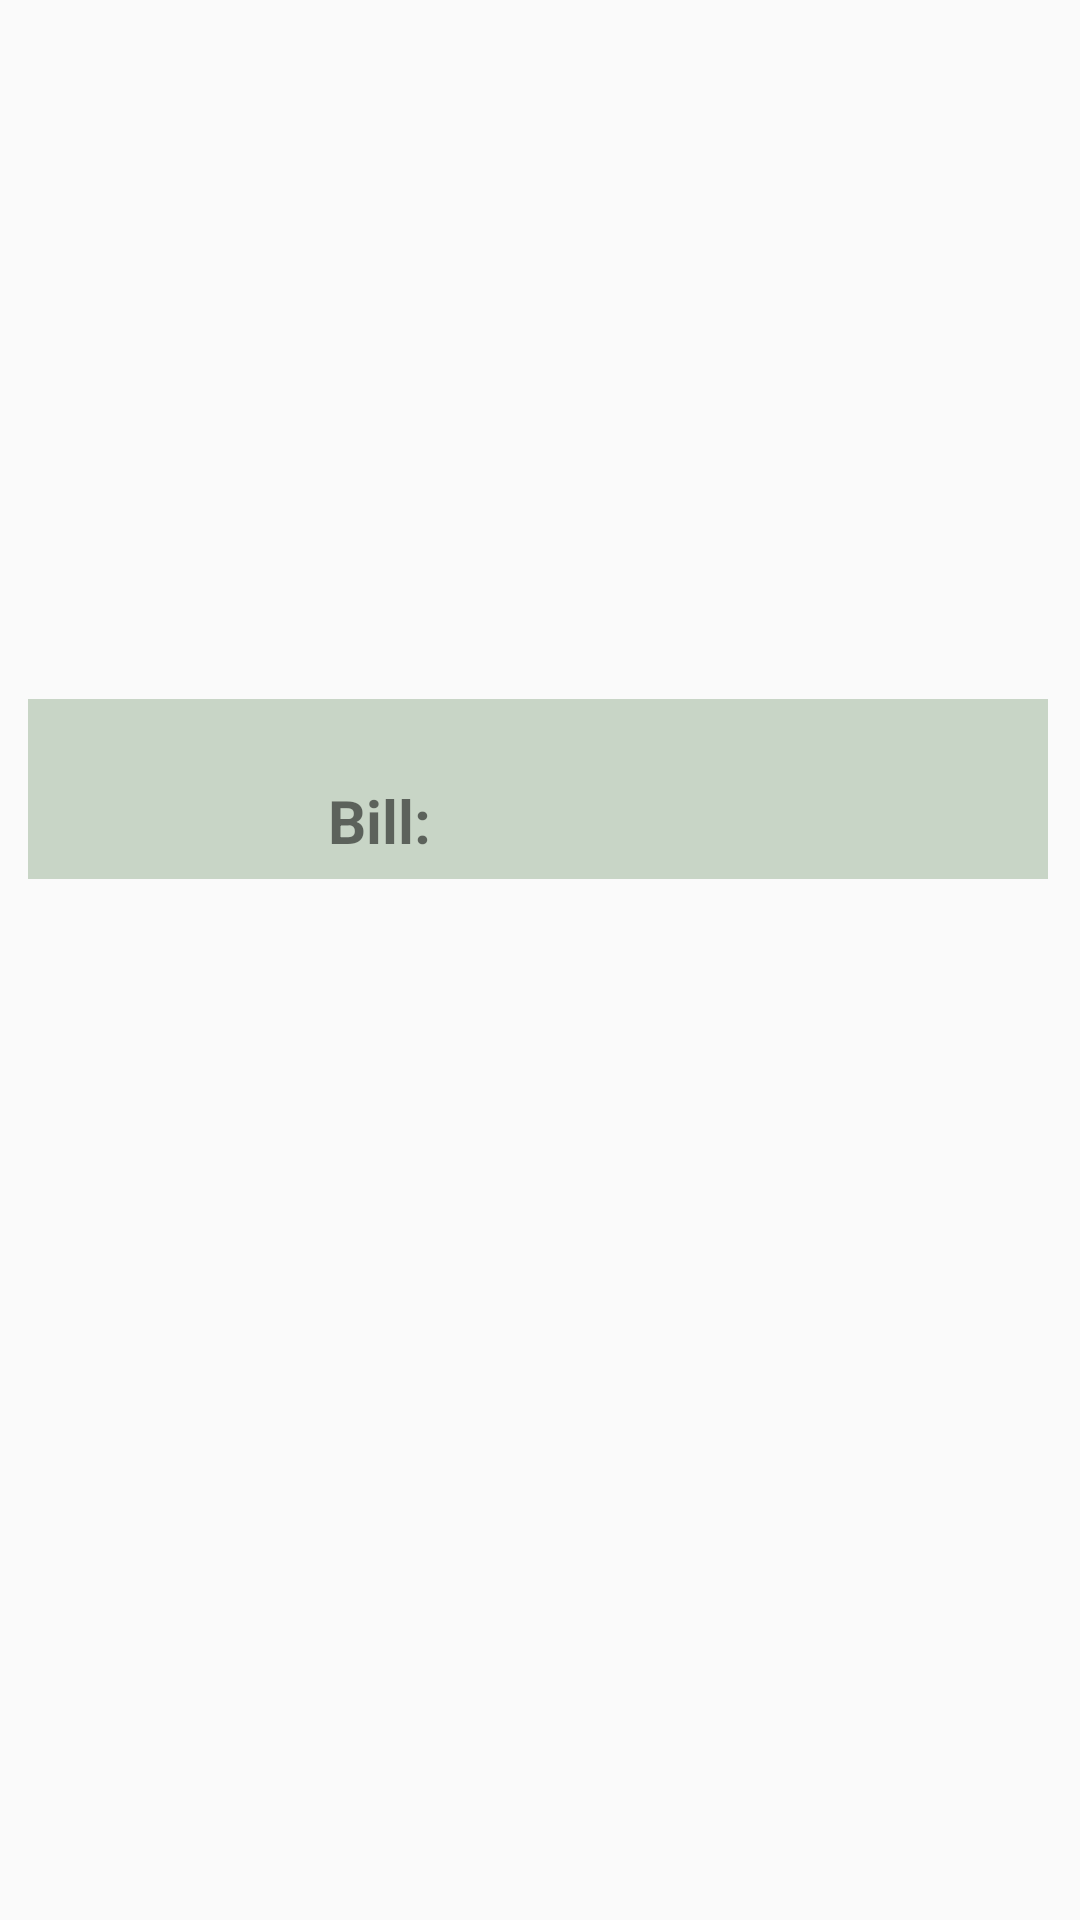

The Android layout XML behind this screen, and the referenced resources:
<!-- AndroidManifest.xml: application theme Theme.My_Project -->
<!-- res/layout/inf_renvenue.xml -->
<?xml version="1.0" encoding="utf-8"?>
<androidx.constraintlayout.widget.ConstraintLayout
    xmlns:android="http://schemas.android.com/apk/res/android"
    xmlns:app="http://schemas.android.com/apk/res-auto"
    xmlns:tools="http://schemas.android.com/tools"
    android:layout_width="match_parent"
    android:layout_height="wrap_content"
    android:orientation="horizontal"
    android:padding="5dp"
    >

    <LinearLayout
        android:layout_width="340dp"
        android:layout_height="60dp"
        android:orientation="vertical"
        android:background="#C8D5C6"
        app:layout_constraintBottom_toBottomOf="parent"
        app:layout_constraintEnd_toEndOf="parent"
        app:layout_constraintHorizontal_bias="0.422"
        app:layout_constraintStart_toStartOf="parent"
        app:layout_constraintTop_toTopOf="parent"
        app:layout_constraintVertical_bias="0.4">

        <LinearLayout
            android:layout_width="match_parent"
            android:layout_height="wrap_content"
            android:orientation="horizontal">
            <TextView
                android:id="@+id/tvInfUser"
                android:layout_width="250dp"
                android:layout_height="wrap_content"
                android:layout_marginStart="30dp"
                android:textColor="#B80303"
                android:textSize="20sp" />
            <ImageButton
                android:id="@+id/btnDelReport"
                android:layout_width="20dp"
                android:layout_height="20dp"
                android:padding="5dp"
                android:background="@drawable/ic_baseline_delete_forever_24"/>

        </LinearLayout>


        <LinearLayout
            android:layout_width="match_parent"
            android:layout_height="wrap_content"
            android:orientation="horizontal">

            <TextView
                android:layout_width="wrap_content"
                android:layout_height="wrap_content"
                android:layout_marginStart="100dp"
                android:text="Bill:"
                android:textSize="20dp"
                android:textStyle="bold" />

            <TextView
                android:id="@+id/tvTotal"
                android:layout_width="wrap_content"
                android:layout_height="wrap_content"

                android:layout_marginLeft="20dp"
                android:textAlignment="center"
                android:textSize="18sp" />
        </LinearLayout>



    </LinearLayout>


</androidx.constraintlayout.widget.ConstraintLayout>
<!-- resources referenced by this layout -->
<resources>
  <style name="Theme.My_Project" parent="Theme.AppCompat.DayNight.NoActionBar">
          
          <item name="colorPrimary">@color/purple_500</item>
          <item name="colorPrimaryVariant">@color/purple_700</item>
          <item name="colorOnPrimary">@color/white</item>
          
          <item name="colorSecondary">@color/teal_200</item>
          <item name="colorSecondaryVariant">@color/teal_700</item>
          <item name="colorOnSecondary">@color/black</item>
          
          <item name="android:statusBarColor" tools:targetApi="l">?attr/colorPrimaryVariant</item>
          
      </style>
  <!-- not gathered from this repository: default colours our renderer supplied (Android Studio template values) -->
  <color name="purple_500">#FF6200EE</color>
  <color name="purple_700">#FF3700B3</color>
  <color name="teal_200">#FF03DAC5</color>
  <color name="teal_700">#FF018786</color>
  <color name="black">#FF000000</color>
  <color name="white">#FFFFFFFF</color>
</resources>
